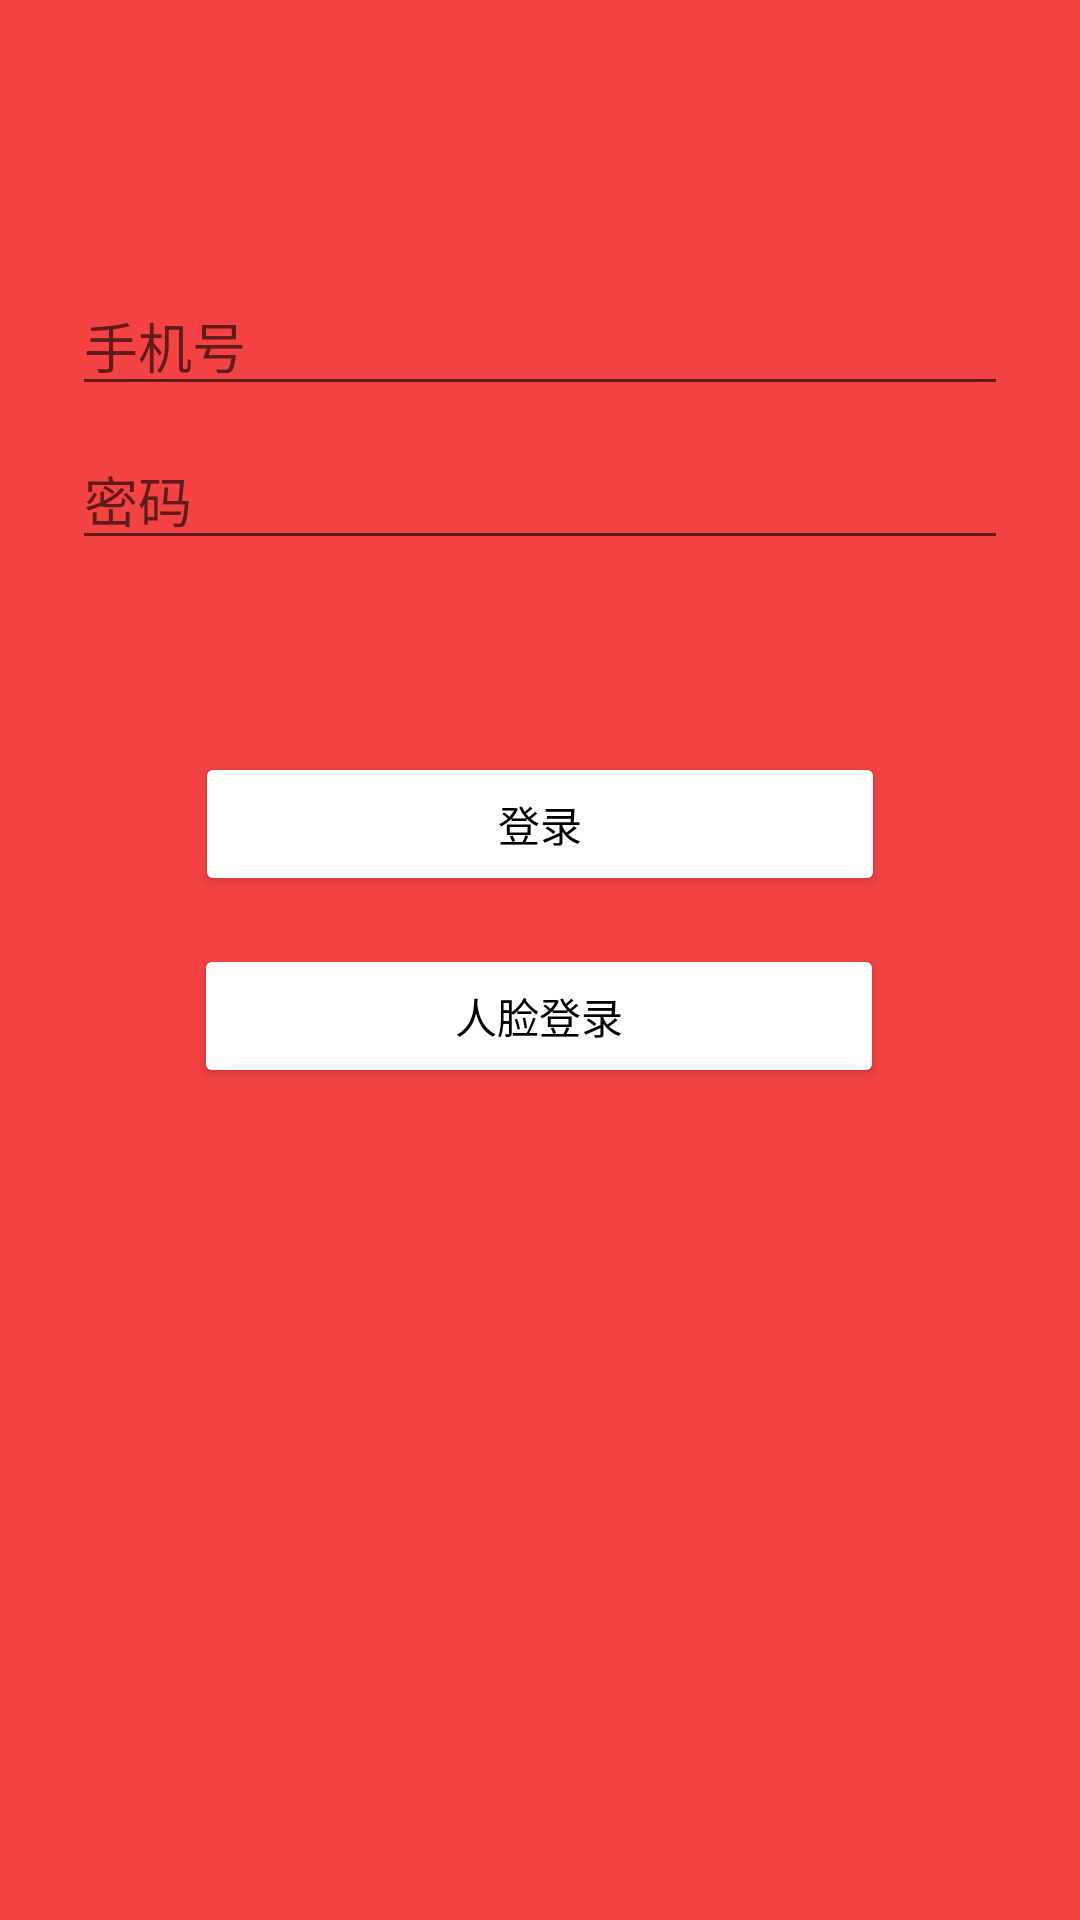

Produce the Android XML layout that renders to this screen, including the resource entries it uses.
<!-- AndroidManifest.xml: application theme Theme.Wyyyy -->
<!-- res/layout/activity_login_action.xml -->
<?xml version="1.0" encoding="utf-8"?>
<androidx.constraintlayout.widget.ConstraintLayout
    xmlns:android="http://schemas.android.com/apk/res/android"
    xmlns:tools="http://schemas.android.com/tools"
    xmlns:app="http://schemas.android.com/apk/res-auto"
    android:layout_width="match_parent"
    android:layout_height="match_parent"
    tools:context=".LoginAction"
    android:background="#E9F43232">

    <EditText
        android:id="@+id/username"
        android:layout_width="0dp"
        android:layout_height="wrap_content"
        android:layout_marginStart="24dp"
        android:layout_marginTop="92dp"
        android:layout_marginEnd="24dp"
        android:hint="@string/prompt_email"
        android:inputType="textEmailAddress"
        android:selectAllOnFocus="true"
        app:layout_constraintEnd_toEndOf="parent"
        app:layout_constraintHorizontal_bias="0.0"
        app:layout_constraintStart_toStartOf="parent"
        app:layout_constraintTop_toTopOf="parent"
        tools:ignore="TouchTargetSizeCheck" />

    <EditText
        android:id="@+id/password"
        android:layout_width="0dp"
        android:layout_height="wrap_content"
        android:layout_marginStart="24dp"
        android:layout_marginTop="8dp"
        android:layout_marginEnd="24dp"
        android:hint="@string/prompt_password"
        android:imeActionLabel="@string/action_sign_in_short"
        android:imeOptions="actionDone"
        android:inputType="textPassword"
        android:selectAllOnFocus="true"
        app:layout_constraintEnd_toEndOf="parent"
        app:layout_constraintStart_toStartOf="parent"
        app:layout_constraintTop_toBottomOf="@+id/username" />

    <ProgressBar
        android:id="@+id/loading"
        android:layout_width="wrap_content"
        android:layout_height="wrap_content"
        android:layout_gravity="center"
        android:layout_marginTop="64dp"
        android:layout_marginBottom="64dp"
        android:visibility="gone"
        app:layout_constraintBottom_toBottomOf="parent"
        app:layout_constraintEnd_toEndOf="@+id/password"
        app:layout_constraintStart_toStartOf="@+id/password"
        app:layout_constraintTop_toTopOf="parent"
        app:layout_constraintVertical_bias="0.3"
        />

    <Button
        android:id="@+id/login_rl"
        android:layout_width="230dp"
        android:layout_height="48dp"
        android:layout_marginTop="16dp"
        android:text="@string/action_sign_to"
        android:textColor="#000"
        app:backgroundTint="#FFFFFF"
        app:layout_constraintEnd_toEndOf="parent"
        app:layout_constraintHorizontal_bias="0.497"
        app:layout_constraintStart_toStartOf="parent"
        app:layout_constraintTop_toBottomOf="@+id/login_passwd" />

    <Button
        android:id="@+id/login_passwd"
        android:layout_width="230dp"
        android:layout_height="48dp"
        android:layout_marginTop="64dp"
        android:text="@string/action_sign_in"
        android:textColor="#000"
        app:backgroundTint="#FFFFFF"
        app:layout_constraintEnd_toEndOf="parent"
        app:layout_constraintStart_toStartOf="parent"
        app:layout_constraintTop_toBottomOf="@+id/password" />

</androidx.constraintlayout.widget.ConstraintLayout>
<!-- resources referenced by this layout -->
<resources>
  <string name="action_sign_in">登录</string>
  <string name="action_sign_in_short">Sign in</string>
  <string name="action_sign_to">人脸登录</string>
  <string name="prompt_email">手机号</string>
  <string name="prompt_password">密码</string>
  <style name="Theme.Wyyyy" parent="Theme.MaterialComponents.DayNight.DarkActionBar">
          
          <item name="colorPrimary">@color/purple_500</item>
          <item name="colorPrimaryVariant">@color/purple_700</item>
          <item name="colorOnPrimary">@color/white</item>
          
          <item name="colorSecondary">@color/teal_200</item>
          <item name="colorSecondaryVariant">@color/teal_700</item>
          <item name="colorOnSecondary">@color/black</item>
          
          <item name="android:statusBarColor" tools:targetApi="l">?attr/colorPrimaryVariant</item>
          
      </style>
  <!-- not gathered from this repository: default colours our renderer supplied (Android Studio template values) -->
  <color name="purple_500">#FF6200EE</color>
  <color name="purple_700">#FF3700B3</color>
  <color name="teal_200">#FF03DAC5</color>
  <color name="teal_700">#FF018786</color>
  <color name="black">#FF000000</color>
  <color name="white">#FFFFFFFF</color>
</resources>
